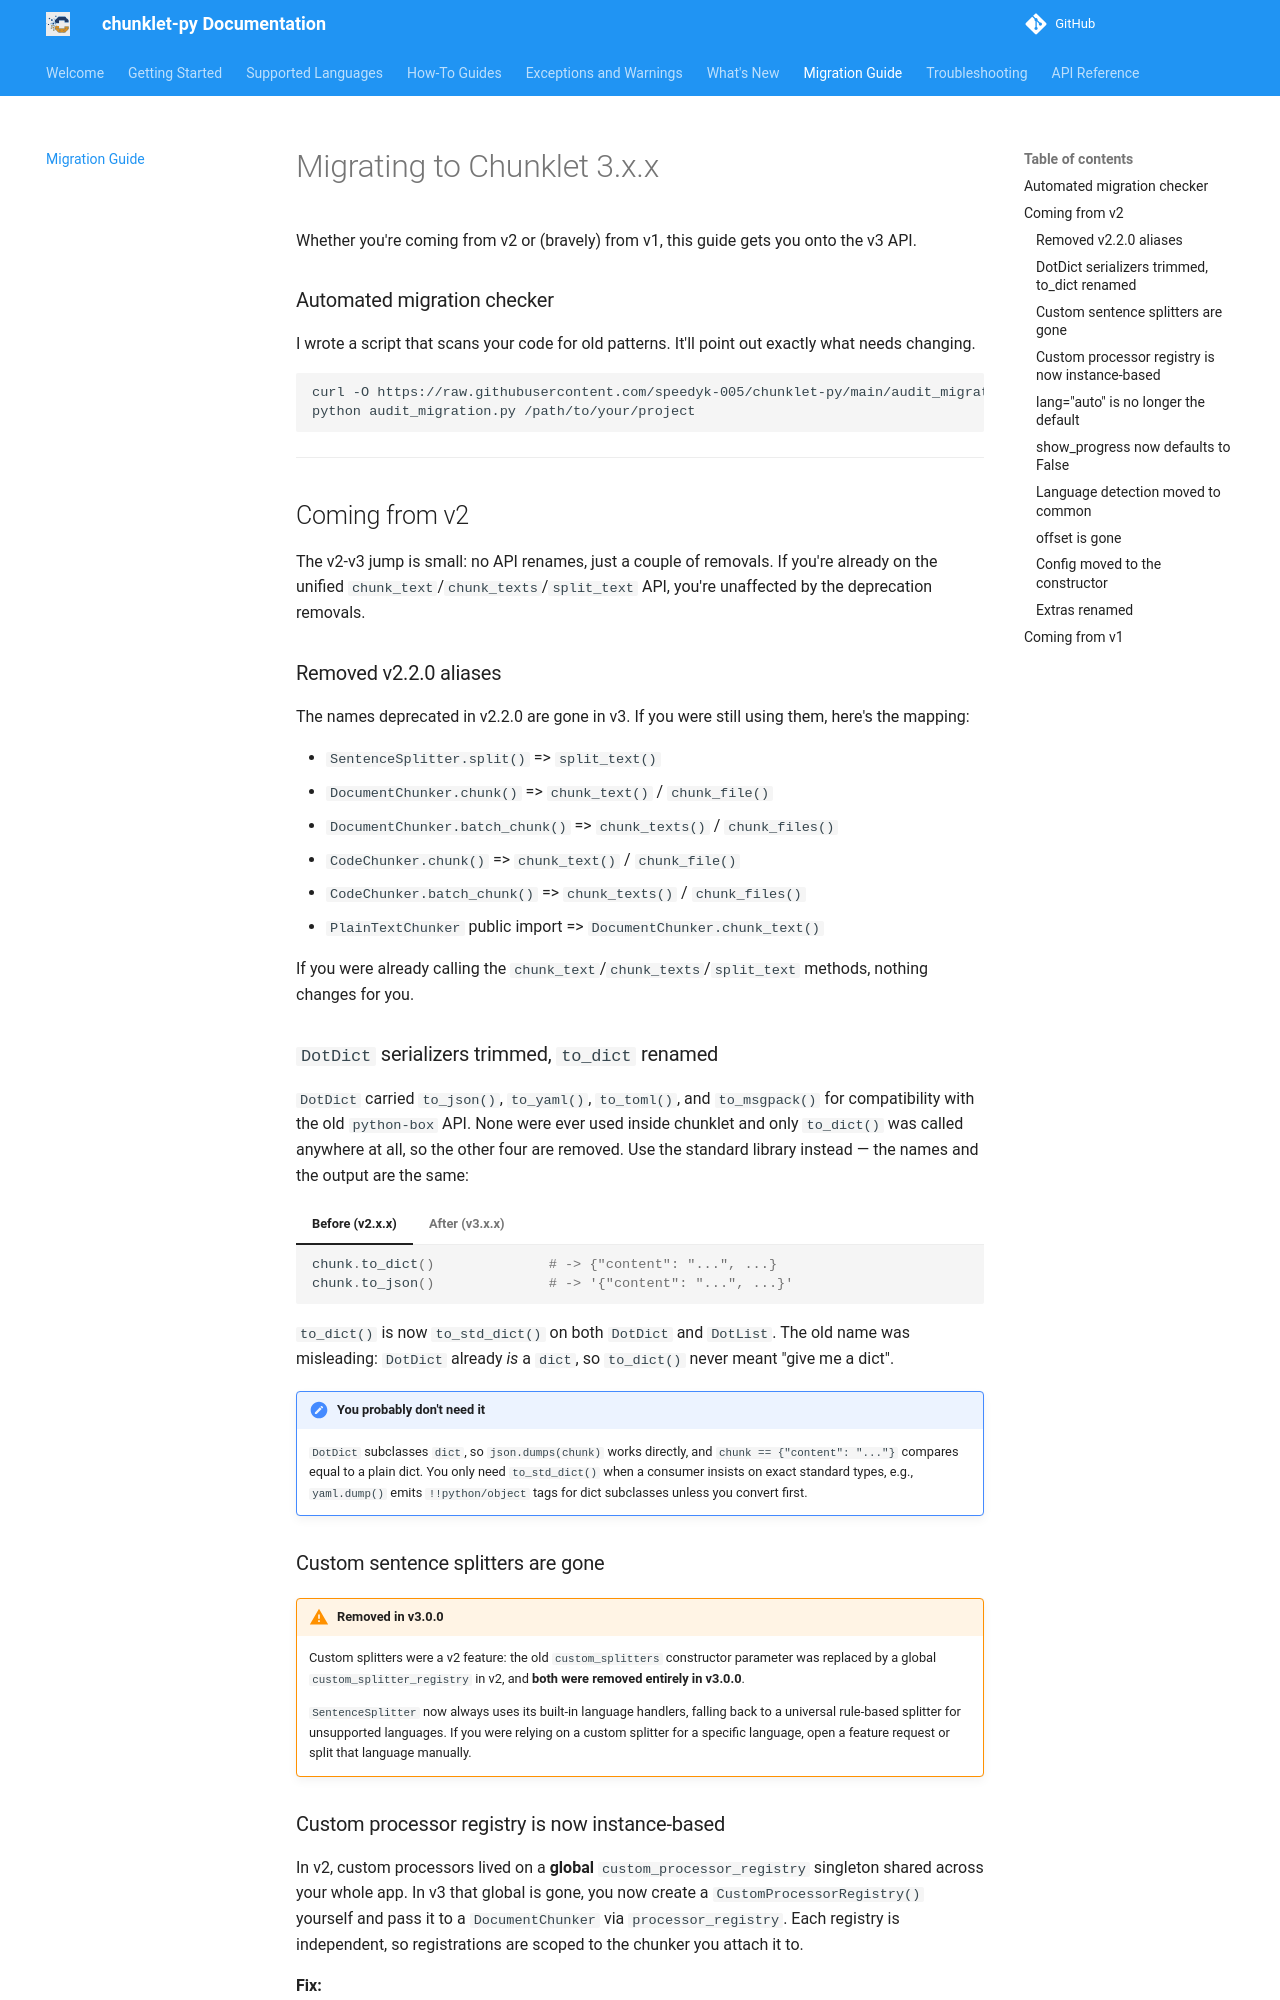

repository: speedyk-005/chunklet-py · page: 3.0.0/migration/index.html · generator: mkdocs

# Migrating to Chunklet 3.x.x

Whether you're coming from v2 or (bravely) from v1, this guide gets you onto the v3 API.

### Automated migration checker

I wrote a script that scans your code for old patterns. It'll point out exactly what needs changing.

```bash
curl -O https://raw.githubusercontent.com/speedyk-005/chunklet-py/main/audit_migration.py
python audit_migration.py /path/to/your/project
```

---

## Coming from v2

The v2-v3 jump is small: no API renames, just a couple of removals. If you're already on the unified `chunk_text`/`chunk_texts`/`split_text` API, you're unaffected by the deprecation removals.

### Removed v2.2.0 aliases

The names deprecated in v2.2.0 are gone in v3. If you were still using them, here's the mapping:

- `SentenceSplitter.split()` => `split_text()`
- `DocumentChunker.chunk()` => `chunk_text()` / `chunk_file()`
- `DocumentChunker.batch_chunk()` => `chunk_texts()` / `chunk_files()`
- `CodeChunker.chunk()` => `chunk_text()` / `chunk_file()`
- `CodeChunker.batch_chunk()` => `chunk_texts()` / `chunk_files()`
- `PlainTextChunker` public import => `DocumentChunker.chunk_text()`

If you were already calling the `chunk_text`/`chunk_texts`/`split_text` methods, nothing changes for you.

### `DotDict` serializers trimmed, `to_dict` renamed

`DotDict` carried `to_json()`, `to_yaml()`, `to_toml()`, and `to_msgpack()` for compatibility with the old `python-box` API. None were ever used inside chunklet and only `to_dict()` was called anywhere at all, so the other four are removed. Use the standard library instead — the names and the output are the same:

=== "Before (v2.x.x)"

    ```py
    chunk.to_dict()              # -> {"content": "...", ...} 
    chunk.to_json()              # -> '{"content": "...", ...}'
    ```

=== "After (v3.x.x)"

    ```py
    import json
    json.dumps(chunk.to_std_dict())
    ```

`to_dict()` is now `to_std_dict()` on both `DotDict` and `DotList`. The old name was misleading: `DotDict` already *is* a `dict`, so `to_dict()` never meant "give me a dict".

!!! note "You probably don't need it"
    `DotDict` subclasses `dict`, so `json.dumps(chunk)` works directly, and `chunk == {"content": "..."}` compares equal to a plain dict. You only need `to_std_dict()` when a consumer insists on exact standard types, e.g., `yaml.dump()` emits `!!python/object` tags for dict subclasses unless you convert first.

### Custom sentence splitters are gone

!!! warning "Removed in v3.0.0"
    Custom splitters were a v2 feature: the old `custom_splitters` constructor parameter was replaced by a global `custom_splitter_registry` in v2, and **both were removed entirely in v3.0.0**.

    `SentenceSplitter` now always uses its built-in language handlers, falling back to a universal rule-based splitter for unsupported languages. If you were relying on a custom splitter for a specific language, open a feature request or split that language manually.
